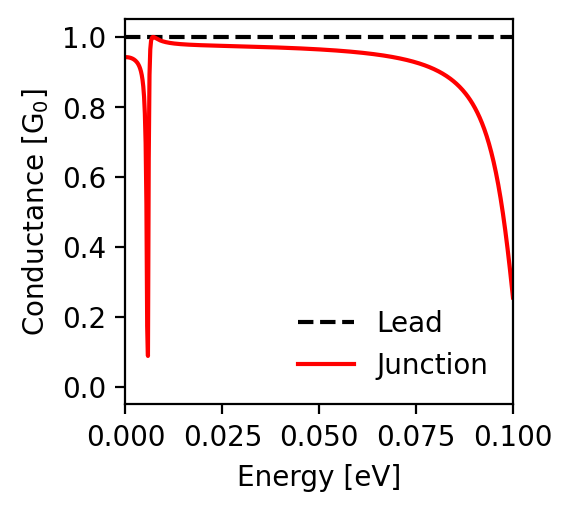

Values plotted in this chart, from the file beside it:
energy; conductance_lead; conductance_junction
-0.1; 1.0; 0.255
-0.0998; 1.0; 0.276
-0.0996; 1.0; 0.297
-0.0994; 1.0; 0.318
-0.0992; 1.0; 0.338
-0.099; 1.0; 0.357
-0.0988; 1.0; 0.376
-0.0986; 1.0; 0.395
-0.0984; 1.0; 0.413
-0.0982; 1.0; 0.431
-0.098; 1.0; 0.448
-0.0978; 1.0; 0.465
-0.0976; 1.0; 0.481
-0.0974; 1.0; 0.496
-0.0972; 1.0; 0.511
-0.097; 1.0; 0.525
-0.0968; 1.0; 0.539
-0.0966; 1.0; 0.553
-0.0964; 1.0; 0.566
-0.0962; 1.0; 0.578
-0.096; 1.0; 0.59
-0.0958; 1.0; 0.601
-0.0956; 1.0; 0.612
-0.0954; 1.0; 0.623
-0.0952; 1.0; 0.633
-0.095; 1.0; 0.643
-0.0948; 1.0; 0.653
-0.0946; 1.0; 0.662
-0.0944; 1.0; 0.671
-0.0942; 1.0; 0.679
-0.094; 1.0; 0.687
-0.0938; 1.0; 0.695
-0.0936; 1.0; 0.703
-0.0934; 1.0; 0.71
-0.0932; 1.0; 0.717
-0.093; 1.0; 0.724
-0.0928; 1.0; 0.73
-0.0926; 1.0; 0.736
-0.0924; 1.0; 0.742
-0.0922; 1.0; 0.748
-0.092; 1.0; 0.754
-0.0918; 1.0; 0.759
-0.0916; 1.0; 0.765
-0.0914; 1.0; 0.77
-0.0912; 1.0; 0.775
-0.091; 1.0; 0.779
-0.0908; 1.0; 0.784
-0.0906; 1.0; 0.788
-0.0904; 1.0; 0.793
-0.0902; 1.0; 0.797
-0.09; 1.0; 0.801
-0.0898; 1.0; 0.805
-0.0896; 1.0; 0.809
-0.0894; 1.0; 0.812
-0.0892; 1.0; 0.816
-0.089; 1.0; 0.819
-0.0888; 1.0; 0.822
-0.0886; 1.0; 0.826
-0.0884; 1.0; 0.829
-0.0882; 1.0; 0.832
... 941 more rows
